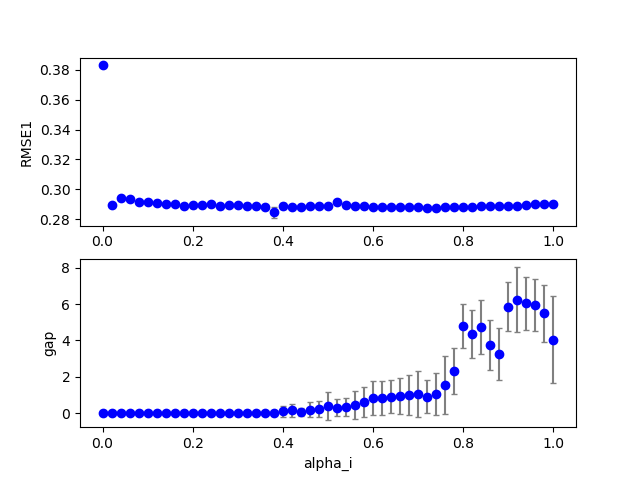

The data file committed next to this chart (first rows):
3, 0, 40, 200, 100, 0.800000, 0.010000, 0.000000, 0.420000, 0.000000, 0.000000, 0.100000, 0.100000, 0.100000, 1.000000, 0.100000, 0.287310, 0.000000, 3.000000
3, 0, 19, 200, 100, 0.38, 0.01, 0.000000, 0.42, 0.000000, 0.000000, 0.1, 0.1, 0.1, 1, 0.1, 0.2847, 0.000000, 0.000000
3, 0, 18, 200, 100, 0.36, 0.01, 0.000000, 0.42, 0.000000, 0.000000, 0.1, 0.1, 0.1, 1, 0.1, 0.2869, 0.000000, 0.000000
3, 0, 13, 200, 100, 0.26, 0.01, 0.000000, 0.42, 0.000000, 0.000000, 0.1, 0.1, 0.1, 1, 0.1, 0.2862, 0.000000, 0.000000
3, 0, 32, 200, 100, 0.64, 0.01, 0.000000, 0.42, 0.000000, 0.000000, 0.1, 0.1, 0.1, 1, 0.1, 0.2881, 0.000000, 0.000000
3, 0, 2, 200, 100, 0.04, 0.01, 0.000000, 0.42, 0.000000, 0.000000, 0.1, 0.1, 0.1, 1, 0.1, 0.2961, 0.000000, 0.000000
3, 0, 4, 200, 100, 0.08, 0.01, 0.000000, 0.42, 0.000000, 0.000000, 0.1, 0.1, 0.1, 1, 0.1, 0.2914, 0.000000, 0.000000
3, 0, 6, 200, 100, 0.12, 0.01, 0.000000, 0.42, 0.000000, 0.000000, 0.1, 0.1, 0.1, 1, 0.1, 0.2896, 0.000000, 0.000000
3, 0, 10, 200, 100, 0.2, 0.01, 0.000000, 0.42, 0.000000, 0.000000, 0.1, 0.1, 0.1, 1, 0.1, 0.2878, 0.000000, 0.000000
3, 0, 17, 200, 100, 0.34, 0.01, 0.000000, 0.42, 0.000000, 0.000000, 0.1, 0.1, 0.1, 1, 0.1, 0.2897, 0.000000, 0.000000
3, 0, 30, 200, 100, 0.6, 0.01, 0.000000, 0.42, 0.000000, 0.000000, 0.1, 0.1, 0.1, 1, 0.1, 0.2876, 0.000000, 0.000000
3, 0, 22, 200, 100, 0.44, 0.01, 0.000000, 0.42, 0.000000, 0.000000, 0.1, 0.1, 0.1, 1, 0.1, 0.2877, 0.000000, 0.000000
3, 0, 46, 200, 100, 0.92, 0.01, 0.000000, 0.42, 0.000000, 0.000000, 0.1, 0.1, 0.1, 1, 0.1, 0.2891, 0.000000, 6
3, 0, 42, 200, 100, 0.84, 0.01, 0.000000, 0.42, 0.000000, 0.000000, 0.1, 0.1, 0.1, 1, 0.1, 0.288, 0.000000, 3
3, 0, 12, 200, 100, 0.24, 0.01, 0.000000, 0.42, 0.000000, 0.000000, 0.1, 0.1, 0.1, 1, 0.1, 0.2906, 0.000000, 0.000000
3, 0, 35, 200, 100, 0.7, 0.01, 0.000000, 0.42, 0.000000, 0.000000, 0.1, 0.1, 0.1, 1, 0.1, 0.2871, 0.000000, 0.000000
3, 0, 8, 200, 100, 0.16, 0.01, 0.000000, 0.42, 0.000000, 0.000000, 0.1, 0.1, 0.1, 1, 0.1, 0.2887, 0.000000, 0.000000
3, 0, 44, 200, 100, 0.88, 0.01, 0.000000, 0.42, 0.000000, 0.000000, 0.1, 0.1, 0.1, 1, 0.1, 0.2889, 0.000000, 4
3, 0, 3, 200, 100, 0.06, 0.01, 0.000000, 0.42, 0.000000, 0.000000, 0.1, 0.1, 0.1, 1, 0.1, 0.2928, 0.000000, 0.000000
3, 0, 33, 200, 100, 0.66, 0.01, 0.000000, 0.42, 0.000000, 0.000000, 0.1, 0.1, 0.1, 1, 0.1, 0.2868, 0.000000, 0.000000
3, 0, 45, 200, 100, 0.9, 0.01, 0.000000, 0.42, 0.000000, 0.000000, 0.1, 0.1, 0.1, 1, 0.1, 0.2888, 0.000000, 5
3, 0, 24, 200, 100, 0.48, 0.01, 0.000000, 0.42, 0.000000, 0.000000, 0.1, 0.1, 0.1, 1, 0.1, 0.2893, 0.000000, 0.000000
3, 0, 37, 200, 100, 0.74, 0.01, 0.000000, 0.42, 0.000000, 0.000000, 0.1, 0.1, 0.1, 1, 0.1, 0.2874, 0.000000, 0.000000
3, 0, 20, 200, 100, 0.4, 0.01, 0.000000, 0.42, 0.000000, 0.000000, 0.1, 0.1, 0.1, 1, 0.1, 0.2883, 0.000000, 0.000000
3, 0, 29, 200, 100, 0.58, 0.01, 0.000000, 0.42, 0.000000, 0.000000, 0.1, 0.1, 0.1, 1, 0.1, 0.2878, 0.000000, 0.000000
3, 0, 39, 200, 100, 0.78, 0.01, 0.000000, 0.42, 0.000000, 0.000000, 0.1, 0.1, 0.1, 1, 0.1, 0.2873, 0.000000, 2
3, 0, 23, 200, 100, 0.46, 0.01, 0.000000, 0.42, 0.000000, 0.000000, 0.1, 0.1, 0.1, 1, 0.1, 0.2883, 0.000000, 0.000000
3, 0, 1, 200, 100, 0.02, 0.01, 0.000000, 0.42, 0.000000, 0.000000, 0.1, 0.1, 0.1, 1, 0.1, 0.2912, 0.000000, 0.000000
3, 0, 7, 200, 100, 0.14, 0.01, 0.000000, 0.42, 0.000000, 0.000000, 0.1, 0.1, 0.1, 1, 0.1, 0.2899, 0.000000, 0.000000
3, 0, 16, 200, 100, 0.32, 0.01, 0.000000, 0.42, 0.000000, 0.000000, 0.1, 0.1, 0.1, 1, 0.1, 0.29, 0.000000, 0.000000
3, 0, 5, 200, 100, 0.1, 0.01, 0.000000, 0.42, 0.000000, 0.000000, 0.1, 0.1, 0.1, 1, 0.1, 0.2909, 0.000000, 0.000000
3, 0, 21, 200, 100, 0.42, 0.01, 0.000000, 0.42, 0.000000, 0.000000, 0.1, 0.1, 0.1, 1, 0.1, 0.288, 0.000000, 0.000000
3, 0, 31, 200, 100, 0.62, 0.01, 0.000000, 0.42, 0.000000, 0.000000, 0.1, 0.1, 0.1, 1, 0.1, 0.2875, 0.000000, 0.000000
3, 0, 14, 200, 100, 0.28, 0.01, 0.000000, 0.42, 0.000000, 0.000000, 0.1, 0.1, 0.1, 1, 0.1, 0.2891, 0.000000, 0.000000
3, 0, 15, 200, 100, 0.3, 0.01, 0.000000, 0.42, 0.000000, 0.000000, 0.1, 0.1, 0.1, 1, 0.1, 0.291, 0.000000, 0.000000
3, 0, 36, 200, 100, 0.72, 0.01, 0.000000, 0.42, 0.000000, 0.000000, 0.1, 0.1, 0.1, 1, 0.1, 0.2872, 0.000000, 0.000000
3, 0, 41, 200, 100, 0.82, 0.01, 0.000000, 0.42, 0.000000, 0.000000, 0.1, 0.1, 0.1, 1, 0.1, 0.2876, 0.000000, 2
3, 0, 47, 200, 100, 0.94, 0.01, 0.000000, 0.42, 0.000000, 0.000000, 0.1, 0.1, 0.1, 1, 0.1, 0.2894, 0.000000, 6
3, 0, 9, 200, 100, 0.18, 0.01, 0.000000, 0.42, 0.000000, 0.000000, 0.1, 0.1, 0.1, 1, 0.1, 0.2874, 0.000000, 0.000000
3, 0, 11, 200, 100, 0.22, 0.01, 0.000000, 0.42, 0.000000, 0.000000, 0.1, 0.1, 0.1, 1, 0.1, 0.288, 0.000000, 0.000000
3, 0, 26, 200, 100, 0.52, 0.01, 0.000000, 0.42, 0.000000, 0.000000, 0.1, 0.1, 0.1, 1, 0.1, 0.2901, 0.000000, 1
3, 0, 38, 200, 100, 0.76, 0.01, 0.000000, 0.42, 0.000000, 0.000000, 0.1, 0.1, 0.1, 1, 0.1, 0.2875, 0.000000, 0.000000
3, 0, 27, 200, 100, 0.54, 0.01, 0.000000, 0.42, 0.000000, 0.000000, 0.1, 0.1, 0.1, 1, 0.1, 0.2899, 0.000000, 1
3, 0, 34, 200, 100, 0.68, 0.01, 0.000000, 0.42, 0.000000, 0.000000, 0.1, 0.1, 0.1, 1, 0.1, 0.2876, 0.000000, 0.000000
3, 0, 0, 200, 100, 0.000000, 0.01, 0.000000, 0.42, 0.000000, 0.000000, 0.1, 0.1, 0.1, 1, 0.1, 0.3829, 0.000000, 0.000000
3, 0, 43, 200, 100, 0.86, 0.01, 0.000000, 0.42, 0.000000, 0.000000, 0.1, 0.1, 0.1, 1, 0.1, 0.2884, 0.000000, 3
3, 0, 28, 200, 100, 0.56, 0.01, 0.000000, 0.42, 0.000000, 0.000000, 0.1, 0.1, 0.1, 1, 0.1, 0.2889, 0.000000, 0.000000
3, 0, 25, 200, 100, 0.5, 0.01, 0.000000, 0.42, 0.000000, 0.000000, 0.1, 0.1, 0.1, 1, 0.1, 0.2892, 0.000000, 0.000000
3, 1, 1, 200, 100, 0.02, 0.01, 0.000000, 0.42, 0.000000, 0.000000, 0.1, 0.1, 0.1, 1, 0.1, 0.2914, 0.000000, 0.000000
3, 0, 49, 200, 100, 0.98, 0.01, 0.000000, 0.42, 0.000000, 0.000000, 0.1, 0.1, 0.1, 1, 0.1, 0.2901, 0.000000, 3
3, 1, 4, 200, 100, 0.08, 0.01, 0.000000, 0.42, 0.000000, 0.000000, 0.1, 0.1, 0.1, 1, 0.1, 0.2906, 0.000000, 0.000000
3, 1, 0, 200, 100, 0.000000, 0.01, 0.000000, 0.42, 0.000000, 0.000000, 0.1, 0.1, 0.1, 1, 0.1, 0.3829, 0.000000, 0.000000
3, 1, 10, 200, 100, 0.2, 0.01, 0.000000, 0.42, 0.000000, 0.000000, 0.1, 0.1, 0.1, 1, 0.1, 0.2886, 0.000000, 0.000000
3, 1, 11, 200, 100, 0.22, 0.01, 0.000000, 0.42, 0.000000, 0.000000, 0.1, 0.1, 0.1, 1, 0.1, 0.2892, 0.000000, 0.000000
3, 0, 50, 200, 100, 1, 0.01, 0.000000, 0.42, 0.000000, 0.000000, 0.1, 0.1, 0.1, 1, 0.1, 0.2899, 0.000000, 4
3, 1, 9, 200, 100, 0.18, 0.01, 0.000000, 0.42, 0.000000, 0.000000, 0.1, 0.1, 0.1, 1, 0.1, 0.2868, 0.000000, 0.000000
3, 1, 12, 200, 100, 0.24, 0.01, 0.000000, 0.42, 0.000000, 0.000000, 0.1, 0.1, 0.1, 1, 0.1, 0.2902, 0.000000, 0.000000
3, 1, 2, 200, 100, 0.04, 0.01, 0.000000, 0.42, 0.000000, 0.000000, 0.1, 0.1, 0.1, 1, 0.1, 0.2959, 0.000000, 0.000000
3, 1, 13, 200, 100, 0.26, 0.01, 0.000000, 0.42, 0.000000, 0.000000, 0.1, 0.1, 0.1, 1, 0.1, 0.2858, 0.000000, 0.000000
3, 1, 14, 200, 100, 0.28, 0.01, 0.000000, 0.42, 0.000000, 0.000000, 0.1, 0.1, 0.1, 1, 0.1, 0.2881, 0.000000, 0.000000
3, 0, 48, 200, 100, 0.96, 0.01, 0.000000, 0.42, 0.000000, 0.000000, 0.1, 0.1, 0.1, 1, 0.1, 0.2904, 0.000000, 6
... 959 more rows
